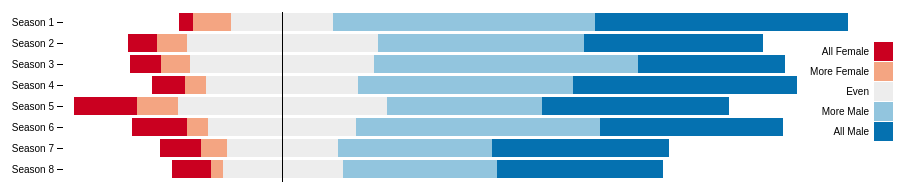
D3 v4 page, settled after 360 driven frames (6 s of simulated time); the page loaded 2 data file(s).



/* HELPFUL FUNCTIONS */

// to convert scene start/end times into seconds
function sec(timeString){
  var sec = 0;
  if (timeString.length == 0) return sec;
  var splitArray = timeString.split(":");
  sec = 3600*parseFloat(splitArray[0])+60*parseFloat(splitArray[1])+parseFloat(splitArray[2]);
  return sec;
}

// to convert seconds into hh:mm:ss
function secondsToHMS(d) {
  var date = new Date(null);
  date.setSeconds(d); // specify value for SECONDS here
  return date.toISOString().substr(11, 8);
}

// to dedpulicate an array
function onlyUnique(value, index, self) { 
  return self.indexOf(value) === index;
}

// to title case labels
function toTitleCase(str) {
  return str.replace(/\w\S*/g, function(txt){return txt.charAt(0).toUpperCase() + txt.substr(1).toLowerCase()})
}

var config = {  
  "title":"Duration Per Gender Per Season",
  "width":960,
  "height":1300,
  "margin":{
    "top": 20,
    "right": 0,
    "bottom": 30,
    "left": 120
  },
  "legendOffset": {
    "x":-10,
    "y":30
  },
  "barHeight": 20,
  "centerOffset": 500
}

/* IMPORT DATA */
d3.queue()
  .defer(d3.json, '../data/characters-gender-all.json')
  .defer(d3.json, '../data/episodes.json')
  .await(ready);

function ready(error, g, e) {
  if (error) throw error;
  console.log("now that the files are loaded... do magic.");

  /* CONFIG SETUP */
  d3.select("svg")
    .attr("width", config.width)
    .attr("height", config.height);
  /* END CONFIG SETUP */

  // put all scenes in one array
  var scenes = e.episodes.reduce(function(acc, val, ind){
    var scene = val.scenes.reduce(function(a, v, i){
      var sceneLength = Math.abs(sec(v.sceneEnd) - sec(v.sceneStart));
      var s = Object.assign({}, v, {"seasonNum":val.seasonNum, "episodeNum":val.episodeNum, "sceneLength": sceneLength});
      return a.concat(s);
    }, []);
    return [...acc, ...scene];
  }, []);

  // rebuild the genders object
  var gen = {};
  Object.keys(g).forEach(function(val, ind){
    g[val].forEach(function(v, i){
      gen[v] = val;
    })
  })

  // get the list of genders
  // var genders = Object.keys(g);
  var genders = ["all female", "more female", "even", "more male", "all male", "none"];

  // then put that array into an object with 0 count
  var gendersObj = genders.reduce(function(acc, val, ind){
    var obj = {};
    obj[val] = 0;
    return Object.assign(acc, obj);
  }, {});

  // go through seasons, add gender count placeholders
  var seasons = e.episodes.filter(function(val){
    return val.scenes.length > 0
  })
    .reduce(function(acc, val, ind){
      return [...acc, val.seasonNum];
    }, [])
    .filter(onlyUnique)
    .map(function(val, ind){
      var season = {
        "name": `Season ${val}`,
        "number": val,
        "total": 0
      }
      season = Object.assign({}, season, gendersObj);
      return season;
    });

  scenes.forEach(function(val, ind){
    var comparison = {"male":0, "female":0};
    val.characters.forEach(function(v, i){
      comparison[gen[v.name]]++
    })
    var seasonIndex = val.seasonNum-1;
    if(comparison.male == 0 && comparison.female == 0){
      seasons[seasonIndex]['none'] += val.sceneLength;
    } else if(comparison.male == 0){
      seasons[seasonIndex]['all female'] += val.sceneLength;
    } else if(comparison.female == 0){
      seasons[seasonIndex]['all male'] += val.sceneLength;
    } else if(comparison.male > comparison.female){
      seasons[seasonIndex]['more male'] += val.sceneLength;
    } else if(comparison.female > comparison.male){
      seasons[seasonIndex]['more female'] += val.sceneLength;
    } else if(comparison.male == comparison.female){
      seasons[seasonIndex]['even'] += val.sceneLength;
    }
    seasons[seasonIndex].total += val.sceneLength;
  })

  seasons.forEach(function(val, ind){
    val.negOffset = val['all female'] + val['more female'] + val['even']/2;
    val.posOffset = val['all male'] + val['more male'] + val['even']/2;
  });

  // build the visualization
  var data = seasons;
  var barHeight = config.barHeight;

  var svg = d3.select("svg"),
      margin = config.margin,
      width = +svg.attr("width") - margin.left - margin.right,
      height = barHeight*data.length + margin.top + margin.bottom,
      g = svg.append("g")
        .attr("transform", "translate(" + margin.left + "," + margin.top + ")");

  var y = d3.scaleBand() 
      // .rangeRound([0, height])
      .rangeRound([0, barHeight*data.length + 10])
      .paddingInner(0.15)
      .align(0.1);

  var x = d3.scaleLinear()
      .rangeRound([0, width]);

  /* CUSTOM */
  var z = d3.scaleOrdinal()
    .range([
      "#ca0020",
      "#f4a582",
      "#ededed",
      "#92c5de",
      "#0571b0"
    ]);

  var keys = genders.slice(0,-1); // remove "none"
  var maxNegOffset = data.map(function(val, ind){
    return val.negOffset
  })
    .reduce(function(a, b) {
      return Math.max(a, b);
    })
  var maxPosOffset = data.map(function(val, ind){
    return val.posOffset
  })
    .reduce(function(a, b) {
      return Math.max(a, b);
    })
  var range = Math.ceil(maxNegOffset + maxPosOffset) + 2*config.centerOffset;

  y.domain(data.map(function(d) { return d.name; }));
  // x.domain([0, d3.max(data, function(d) { return d.total; })]).nice();
  x.domain([0, range]).nice();
  z.domain(keys);

  g.append("g")
    .selectAll("g")
    .data(d3.stack().keys(keys)(data))
    .enter().append("g")
      .attr("fill", function(d) { return z(d.key); })
    .selectAll("rect")
    .data(function(d) { return d; })
    .enter().append("rect")
      .attr("y", function(d) { return y(d.data.name); })
      .attr("x", function(d) { return x(d[0]); })
      .attr("width", function(d) { return x(d[1]) - x(d[0]); })
      .attr("height", y.bandwidth())
      .attr("transform", function(d){
        return `translate(${x(config.centerOffset + maxNegOffset - d.data.negOffset)},0)`;
      })
      .append("svg:title")
        .text(function(d){
          var label = d3.select(this.parentNode.parentNode).datum().key;
          return `${toTitleCase(label)}: ${secondsToHMS(d[1]-d[0])}`
        });

  g.selectAll("g")
    .data(d3.stack().keys(keys)(data))
    .append("svg:title")
      .text(function(d,i) {
        // not sure why this shift needs to happen...
        if(i == 0){
          return toTitleCase(keys[keys.length-1])
        } else {
          return toTitleCase(keys[i-1])
        };
      });

  g.append("g")
    .attr("class", "axis")
    .attr("transform", "translate(0,0)")
    .call(d3.axisLeft(y));

  g.append("line")
    .attr("class", "line")
    .style("stroke", "black")
    .style("fill", "none")
    .style("shape-rendering", "crispEdges")
    .attr("x1", x(maxNegOffset+config.centerOffset))
    .attr("y1", 0)
    .attr("x2", x(maxNegOffset+config.centerOffset))
    .attr("y2", barHeight*data.length + 10);

  var legend = g.append("g")
    .attr("font-family", "sans-serif")
    .attr("font-size", 10)
    .attr("text-anchor", "end")
    .attr("transform", function(d, i) { return `translate(${config.legendOffset.x}, ${config.legendOffset.y})` })
    .selectAll("g")
    .data(keys.slice())
    .enter().append("g")
    .attr("transform", function(d, i) { return "translate(0," + i * 20 + ")"; });

  legend.append("rect")
    .attr("x", width - 19)
    .attr("width", 19)
    .attr("height", 19)
    .attr("fill", z);

  legend.append("text")
    .attr("x", width - 24)
    .attr("y", 9.5)
    .attr("dy", "0.32em")
    .text(function(d) { return toTitleCase(d); });

  var height = (height < 250) ? 250 : height;
  svg.attr("height", height);

};

    

### data: ../data/episodes.json
{
 "episodes": [
  {
   "seasonNum": 1,
   "episodeNum": 1,
   "episodeTitle": "Winter Is Coming",
   "episodeLink": "/title/tt1480055/",
   "episodeAirDate": "2011-04-17",
   "episodeDescription": "Jon Arryn, the Hand of the King, is dead…",
   "openingSequenceLocations": [
    "King's Landing",
    "Winterfell",
    "The Wall",
    "Pentos"
   ],
   "scenes": [
    "{... 5 keys}",
    "{... 5 keys}",
    "{... 5 keys}",
    "{... 5 keys}",
    "{... 5 keys}",
    "{... 5 keys}",
    "{... 5 keys}",
    "{... 5 keys}",
    "... 28 more items"
   ]
  },
  {
   "seasonNum": 1,
   "episodeNum": 2,
   "episodeTitle": "The Kingsroad",
   "episodeLink": "/title/tt1668746/",
   "episodeAirDate": "2011-04-24",
   "episodeDescription": "While Bran recovers from his fall, Ned t…",
   "openingSequenceLocations": [
    "King's Landing",
    "Winterfell",
    "The Wall",
    "Vaes Dothrak"
   ],
   "scenes": [
    "{... 4 keys}",
    "{... 5 keys}",
    "{... 5 keys}",
    "{... 5 keys}",
    "{... 5 keys}",
    "{... 5 keys}",
    "{... 5 keys}",
    "{... 5 keys}",
    "... 23 more items"
   ]
  },
  {
   "seasonNum": 1,
   "episodeNum": 3,
   "episodeTitle": "Lord Snow",
   "episodeLink": "/title/tt1829962/",
   "episodeAirDate": "2011-05-01",
   "episodeDescription": "Lord Stark and his daughters arrive at K…",
   "openingSequenceLocations": [
    "King's Landing",
    "Winterfell",
    "The Wall",
    "Vaes Dothrak"
   ],
   "scenes": [
    "{... 5 keys}",
    "{... 5 keys}",
    "{... 5 keys}",
    "{... 5 keys}",
    "{... 5 keys}",
    "{... 5 keys}",
    "{... 5 keys}",
    "{... 5 keys}",
    "... 17 more items"
   ]
  },
  {
   "seasonNum": 1,
   "episodeNum": 4,
   "episodeTitle": "Cripples, Bastards, and Broken Things",
   "episodeLink": "/title/tt1829963/",
   "episodeAirDate": "2011-05-08",
   "episodeDescription": "Eddard investigates Jon Arryn's murder. …",
   "openingSequenceLocations": [
    "King's Landing",
    "Winterfell",
    "The Wall",
    "Vaes Dothrak"
   ],
   "scenes": [
    "{... 6 keys}",
    "{... 5 keys}",
    "{... 5 keys}",
    "{... 5 keys}",
    "{... 5 keys}",
    "{... 4 keys}",
    "{... 4 keys}",
    "{... 4 keys}",
    "... 20 more items"
   ]
  },
  {
   "seasonNum": 1,
   "episodeNum": 5,
   "episodeTitle": "The Wolf and the Lion",
   "episodeLink": "/title/tt1829964/",
   "episodeAirDate": "2011-05-15",
   "episodeDescription": "Catelyn has captured Tyrion and plans to…",
   "openingSequenceLocations": [
    "King's Landing",
    "The Eyrie",
    "Winterfell",
    "The Wall",
    "Vaes Dothrak"
   ],
   "scenes": [
    "{... 5 keys}",
    "{... 5 keys}",
    "{... 5 keys}",
    "{... 5 keys}",
    "{... 5 keys}",
    "{... 5 keys}",
    "{... 5 keys}",
    "{... 5 keys}",
    "... 20 more items"
   ]
  },
  {
   "seasonNum": 1,
   "episodeNum": 6,
   "episodeTitle": "A Golden Crown",
   "episodeLink": "/title/tt1837862/",
   "episodeAirDate": "2011-05-22",
   "episodeDescription": "While recovering from his battle with Ja…",
   "openingSequenceLocations": [
    "King's Landing",
    "The Eyrie",
    "Winterfell",
    "The Wall",
    "Vaes Dothrak"
   ],
   "scenes": [
    "{... 5 keys}",
    "{... 4 keys}",
    "{... 6 keys}",
    "{... 5 keys}",
    "{... 5 keys}",
    "{... 5 keys}",
    "{... 5 keys}",
    "{... 5 keys}",
    "... 11 more items"
   ]
  },
  {
   "seasonNum": 1,
   "episodeNum": 7,
   "episodeTitle": "You Win or You Die",
   "episodeLink": "/title/tt1837863/",
   "episodeAirDate": "2011-05-29",
   "episodeDescription": "Robert has been injured while hunting an…",
   "openingSequenceLocations": [
    "King's Landing",
    "The Eyrie",
    "Winterfell",
    "The Wall",
    "Vaes Dothrak"
   ],
   "scenes": [
    "{... 5 keys}",
    "{... 5 keys}",
    "{... 5 keys}",
    "{... 5 keys}",
    "{... 5 keys}",
    "{... 5 keys}",
    "{... 5 keys}",
    "{... 5 keys}",
    "... 17 more items"
   ]
  },
  {
   "seasonNum": 1,
   "episodeNum": 8,
   "episodeTitle": "The Pointy End",
   "episodeLink": "/title/tt1837864/",
   "episodeAirDate": "2011-06-05",
   "episodeDescription": "Eddard and his men are betrayed and capt…",
   "openingSequenceLocations": [
    "King's Landing",
    "The Eyrie",
    "Winterfell",
    "The Wall",
    "Vaes Dothrak"
   ],
   "scenes": [
    "{... 5 keys}",
    "{... 5 keys}",
    "{... 5 keys}",
    "{... 5 keys}",
    "{... 5 keys}",
    "{... 5 keys}",
    "{... 5 keys}",
    "{... 5 keys}",
    "... 29 more items"
   ]
  },
  "... 65 more items"
 ]
}

### data: ../data/characters-gender-all.json
{
 "male": [
  "Addam Marbrand",
  "Adrack Humble",
  "Aeron Greyjoy",
  "Aerys Targaryen",
  "Aggo",
  "Akho",
  "Alliser Thorne",
  "Alton Lannister",
  "... 411 more items"
 ],
 "female": [
  "Adele Smyth-Kennedy",
  "Alys Karstark",
  "Anara",
  "Anya Waynwood",
  "Armeca",
  "Arya Stark",
  "Aya",
  "Barra",
  "... 140 more items"
 ]
}